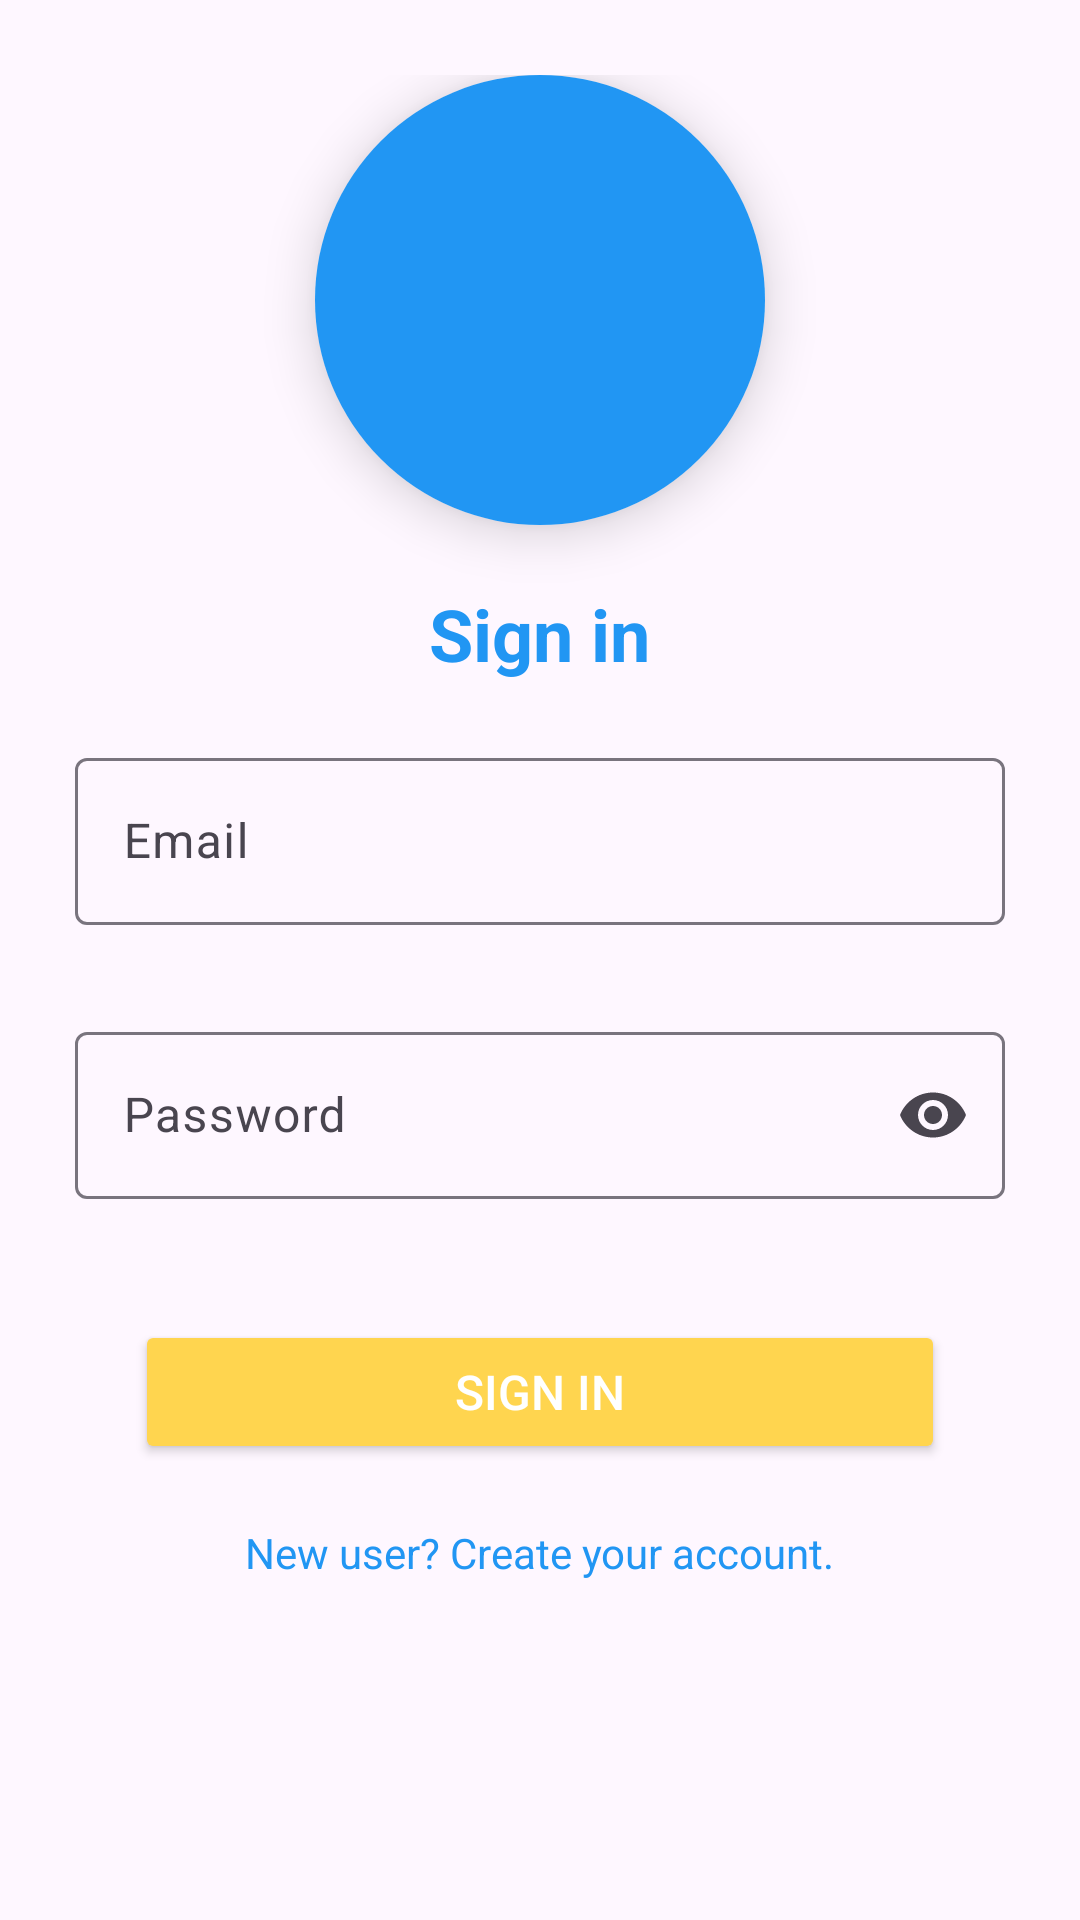

Produce the Android XML layout that renders to this screen, including the resource entries it uses.
<!-- AndroidManifest.xml: application theme Theme.MantenteEnContacto -->
<!-- res/layout/fragment_login.xml -->
<?xml version="1.0" encoding="utf-8"?>
<androidx.constraintlayout.widget.ConstraintLayout
    xmlns:android="http://schemas.android.com/apk/res/android"
    xmlns:tools="http://schemas.android.com/tools"
    xmlns:app="http://schemas.android.com/apk/res-auto"
    android:layout_width="match_parent"
    android:layout_height="match_parent" >

    <LinearLayout
        android:layout_width="match_parent"
        android:layout_height="match_parent"
        android:orientation="vertical"
        android:padding="25dp"
        tools:context=".ui.fragments.auth.LoginFragment">

        <androidx.cardview.widget.CardView
            android:layout_width="wrap_content"
            android:layout_height="wrap_content"
            app:cardCornerRadius="100dp"
            app:cardElevation="10dp"
            android:layout_gravity="center"
            android:layout_marginBottom="20dp"
            >
            <ImageView
                android:layout_width="150dp"
                android:layout_height="150dp"
                android:src="@drawable/app_icon"
                android:layout_gravity="center"
                android:background="@color/blue"
                android:contentDescription="@null"
                />
        </androidx.cardview.widget.CardView>

        <TextView
            android:textSize="24sp"
            android:textStyle="bold"
            android:textColor="@color/blue"
            android:layout_width="wrap_content"
            android:layout_height="wrap_content"
            android:layout_marginBottom="20dp"
            android:layout_gravity="center"
            android:text="@string/login_title"
            />

        <com.google.android.material.textfield.TextInputLayout
            android:layout_width="match_parent"
            android:layout_height="wrap_content"
            android:hint="@string/email_hint"
            android:layout_marginBottom="10dp"
            app:errorEnabled="true"
            >
            <com.google.android.material.textfield.TextInputEditText
                android:id="@+id/etEmail"
                android:layout_width="match_parent"
                android:layout_height="wrap_content"
                android:inputType="textEmailAddress"
                android:autofillHints="emailAddress"
                android:imeOptions="actionNext"/>
        </com.google.android.material.textfield.TextInputLayout>

        <com.google.android.material.textfield.TextInputLayout
            android:layout_width="match_parent"
            android:layout_height="wrap_content"
            android:hint="@string/password_hint"
            android:layout_marginBottom="10dp"
            app:endIconMode="password_toggle"
            app:errorEnabled="true"
            >
            <com.google.android.material.textfield.TextInputEditText
                android:id="@+id/etPassword"
                android:layout_width="match_parent"
                android:layout_height="wrap_content"
                android:inputType="textPassword"
                android:imeOptions="actionDone"
                android:paddingEnd="40dp"
                />
        </com.google.android.material.textfield.TextInputLayout>

        <Button
            android:id="@+id/btnLogin"
            android:layout_width="match_parent"
            android:layout_height="48dp"
            android:text="@string/login_btn"
            android:textSize="16sp"
            android:textColor="@android:color/white"
            android:backgroundTint="@color/yellow"
            android:layout_marginTop="10dp"
            android:layout_marginHorizontal="20dp" />

        <View
            android:layout_width="wrap_content"
            android:layout_height="20dp" />

        <TextView
            android:id="@+id/tvRegister"
            android:layout_width="wrap_content"
            android:layout_height="wrap_content"
            android:text="@string/tv_new_user"
            android:layout_gravity="center"
            android:textColor="@color/blue"
            />
    </LinearLayout>

    <ProgressBar
        android:id="@+id/progressBar"
        app:layout_constraintStart_toStartOf="parent"
        app:layout_constraintEnd_toEndOf="parent"
        app:layout_constraintTop_toTopOf="parent"
        app:layout_constraintBottom_toBottomOf="parent"
        android:layout_width="64dp"
        android:layout_height="64dp"
        android:indeterminate="true"
        android:visibility="gone" />

</androidx.constraintlayout.widget.ConstraintLayout>
<!-- resources referenced by this layout -->
<resources>
  <color name="blue">#2196F3</color>
  <color name="yellow">#FFD54F</color>
  <string name="email_hint">Email</string>
  <string name="login_btn">Sign in</string>
  <string name="login_title">Sign in</string>
  <string name="password_hint">Password</string>
  <string name="tv_new_user">New user? Create your account.</string>
  <style name="Theme.MantenteEnContacto" parent="Base.Theme.MantenteEnContacto" />
  <style name="Base.Theme.MantenteEnContacto" parent="Theme.Material3.DayNight.NoActionBar">
          <item name="colorPrimary">@color/yellow</item>
          <item name="colorPrimaryVariant">@color/light_yellow</item>
          <item name="colorSecondary">@color/blue</item>
          <item name="android:textColorPrimary">@color/primary_text</item>
          <item name="android:textColorSecondary">@color/secondary_text</item>
          <item name="colorOnSurface">@color/primary_text</item>
      </style>
  <color name="light_yellow">#FFF59D</color>
  <color name="primary_text">#333333</color>
  <color name="secondary_text">#666666</color>
</resources>
